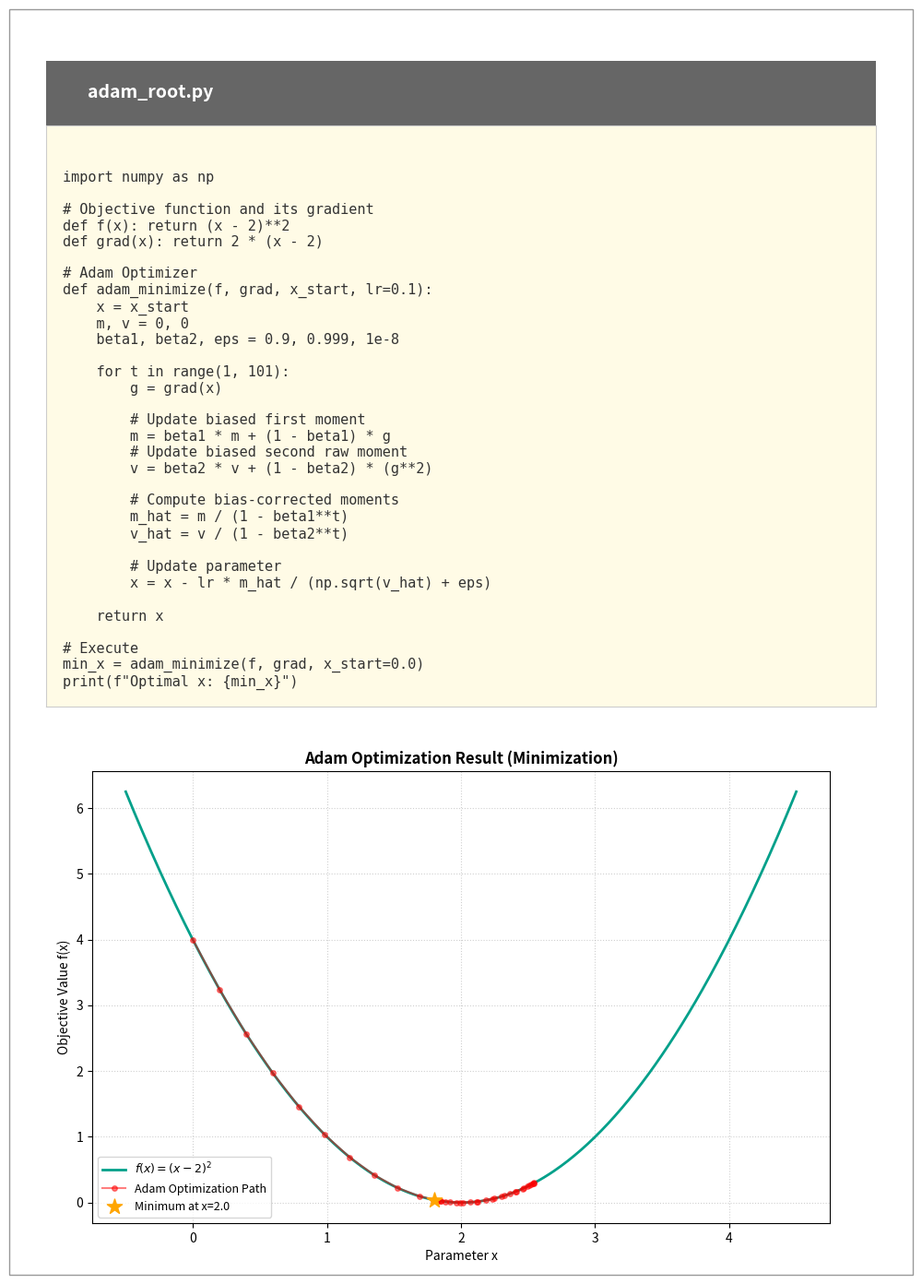
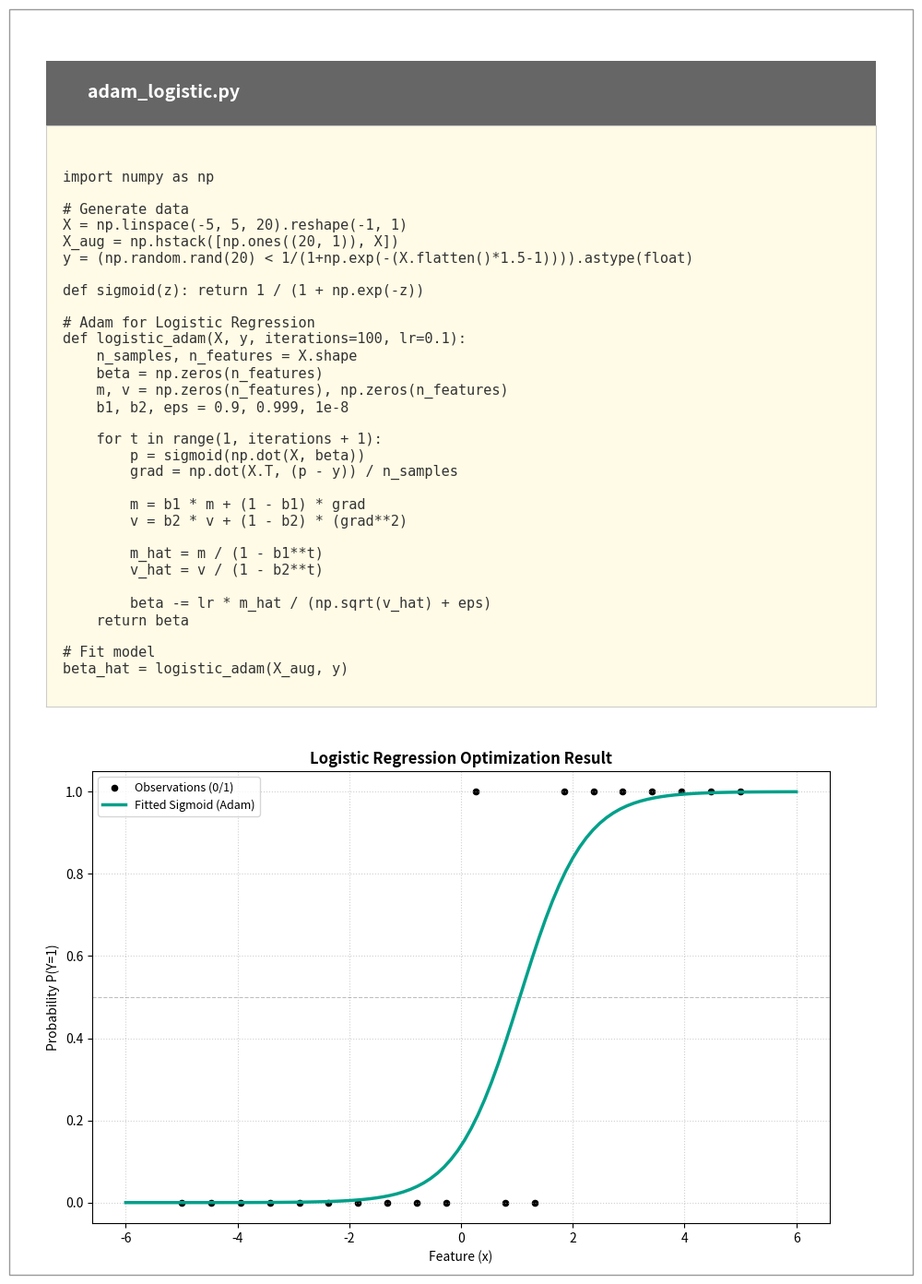

Here is the Python script that generated these plots, in order:
import numpy as np
import matplotlib.pyplot as plt
import matplotlib.patches as patches

def create_composite_infographic(filename, code_text, plot_func, output_path):
    # Set up the figure
    fig = plt.figure(figsize=(10, 14), facecolor='white')
    
    # 1. Header (Gray bar)
    header_height = 0.05
    header_ax = fig.add_axes([0.05, 0.9, 0.9, header_height], facecolor='#666666')
    header_ax.text(0.05, 0.5, filename, color='white', fontsize=14, weight='bold', va='center', ha='left')
    header_ax.set_xticks([])
    header_ax.set_yticks([])
    for spine in header_ax.spines.values():
        spine.set_visible(False)
    
    # 2. Code Block (Yellow background)
    code_height = 0.45
    code_ax = fig.add_axes([0.05, 0.45, 0.9, code_height], facecolor='#FFFBE6') # Light yellow
    code_ax.text(0.02, 0.95, code_text, transform=code_ax.transAxes, 
                fontsize=11, fontfamily='monospace', va='top', ha='left', color='#333333')
    code_ax.set_xticks([])
    code_ax.set_yticks([])
    for spine in code_ax.spines.values():
        spine.set_visible(True)
        spine.set_color('#CCCCCC')
    
    # 3. Plot Area
    plot_ax = fig.add_axes([0.1, 0.05, 0.8, 0.35])
    plot_func(plot_ax)
    
    # Outer Border
    rect = patches.Rectangle((0.01, 0.01), 0.98, 0.98, linewidth=1, edgecolor='#999999', facecolor='none', transform=fig.transFigure)
    fig.patches.append(rect)
    
    plt.savefig(output_path, dpi=300, bbox_inches='tight')
    plt.close()

# --- Adam Root Finding content ---
def plot_adam_root(ax):
    def f(x): return (x - 2)**2
    def grad(x): return 2 * (x - 2)
    
    x = 0.0
    m, v = 0, 0
    lr, b1, b2, eps = 0.2, 0.9, 0.999, 1e-8
    history = [x]
    for t in range(1, 41):
        g = grad(x)
        m = b1 * m + (1 - b1) * g
        v = b2 * v + (1 - b2) * (g**2)
        m_h = m / (1 - b1**t)
        v_h = v / (1 - b2**t)
        x = x - lr * m_h / (np.sqrt(v_h) + eps)
        history.append(x)
    
    x_vals = np.linspace(-0.5, 4.5, 400)
    ax.plot(x_vals, f(x_vals), color='#00a08a', linewidth=2, label='$f(x) = (x-2)^2$')
    hist_x = np.array(history)
    ax.plot(hist_x, f(hist_x), 'ro-', markersize=4, alpha=0.5, label='Adam Optimization Path')
    ax.scatter(hist_x[-1], f(hist_x[-1]), color='orange', marker='*', s=150, zorder=5, label='Minimum at x=2.0')
    ax.set_title('Adam Optimization Result (Minimization)', fontsize=12, weight='bold')
    ax.set_xlabel('Parameter x')
    ax.set_ylabel('Objective Value f(x)')
    ax.grid(True, linestyle=':', alpha=0.6)
    ax.legend(fontsize=9)

adam_root_code = """
import numpy as np

# Objective function and its gradient
def f(x): return (x - 2)**2
def grad(x): return 2 * (x - 2)

# Adam Optimizer
def adam_minimize(f, grad, x_start, lr=0.1):
    x = x_start
    m, v = 0, 0
    beta1, beta2, eps = 0.9, 0.999, 1e-8
    
    for t in range(1, 101):
        g = grad(x)
        
        # Update biased first moment
        m = beta1 * m + (1 - beta1) * g
        # Update biased second raw moment
        v = beta2 * v + (1 - beta2) * (g**2)
        
        # Compute bias-corrected moments
        m_hat = m / (1 - beta1**t)
        v_hat = v / (1 - beta2**t)
        
        # Update parameter
        x = x - lr * m_hat / (np.sqrt(v_hat) + eps)
        
    return x

# Execute
min_x = adam_minimize(f, grad, x_start=0.0)
print(f"Optimal x: {min_x}")
"""

# --- Adam Logistic content ---
def plot_adam_logistic(ax):
    np.random.seed(42)
    X = np.linspace(-5, 5, 20).reshape(-1, 1)
    X_aug = np.hstack([np.ones((X.shape[0], 1)), X])
    y = (np.random.rand(20) < (1 / (1 + np.exp(-(X.flatten()*1.5 - 1))))).astype(float)
    
    def sigmoid(z): return 1 / (1 + np.exp(-z))
    
    beta = np.zeros(2)
    m, v = np.zeros(2), np.zeros(2)
    lr, b1, b2, eps = 0.1, 0.9, 0.999, 1e-8
    for t in range(1, 201):
        p = sigmoid(X_aug @ beta)
        g = X_aug.T @ (p - y) / 20
        m = b1 * m + (1 - b1) * g
        v = b2 * v + (1 - b2) * (g**2)
        m_h = m / (1 - b1**t)
        v_h = v / (1 - b2**t)
        beta = beta - lr * m_h / (np.sqrt(v_h) + eps)
    
    ax.scatter(X, y, color='black', s=20, label='Observations (0/1)')
    X_line = np.linspace(-6, 6, 100).reshape(-1, 1)
    p_line = sigmoid(np.hstack([np.ones((100, 1)), X_line]) @ beta)
    ax.plot(X_line, p_line, color='#00a08a', linewidth=2.5, label='Fitted Sigmoid (Adam)')
    ax.axhline(0.5, color='gray', linestyle='--', linewidth=0.8, alpha=0.5)
    ax.set_title('Logistic Regression Optimization Result', fontsize=12, weight='bold')
    ax.set_xlabel('Feature (x)')
    ax.set_ylabel('Probability P(Y=1)')
    ax.grid(True, linestyle=':', alpha=0.6)
    ax.legend(fontsize=9)

adam_logistic_code = """
import numpy as np

# Generate data
X = np.linspace(-5, 5, 20).reshape(-1, 1)
X_aug = np.hstack([np.ones((20, 1)), X])
y = (np.random.rand(20) < 1/(1+np.exp(-(X.flatten()*1.5-1)))).astype(float)

def sigmoid(z): return 1 / (1 + np.exp(-z))

# Adam for Logistic Regression
def logistic_adam(X, y, iterations=100, lr=0.1):
    n_samples, n_features = X.shape
    beta = np.zeros(n_features)
    m, v = np.zeros(n_features), np.zeros(n_features)
    b1, b2, eps = 0.9, 0.999, 1e-8
    
    for t in range(1, iterations + 1):
        p = sigmoid(np.dot(X, beta))
        grad = np.dot(X.T, (p - y)) / n_samples
        
        m = b1 * m + (1 - b1) * grad
        v = b2 * v + (1 - b2) * (grad**2)
        
        m_hat = m / (1 - b1**t)
        v_hat = v / (1 - b2**t)
        
        beta -= lr * m_hat / (np.sqrt(v_hat) + eps)
    return beta

# Fit model
beta_hat = logistic_adam(X_aug, y)
"""

# Generate images
create_composite_infographic('adam_root.py', adam_root_code, plot_adam_root, 'CH3_adam_root.png')
create_composite_infographic('adam_logistic.py', adam_logistic_code, plot_adam_logistic, 'CH3_adam_logistic.png')

print("Infographics generated successfully.")
